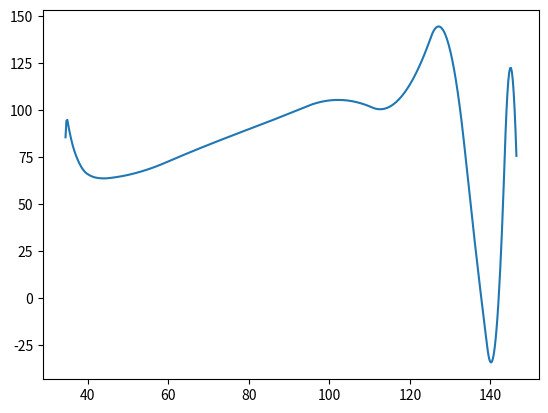

Here is the Python script that generated this plot:
import matplotlib.pyplot as plt
import numpy as np
from scipy.interpolate import interp1d

# X=np.array([54.50390625, 57.65625, 61.0078125, 61.71484375, 64.05859375, 72.40625, 78.61328125, 85.54296875, 92.43359375, 99.36328125, 106.921875, 118.953125, 129.10546875, 141.02734375, 155.140625, 163.93359375, 171.90625, 175.0078125, 175.36328125, 175.0703125])
# Y=np.array([95.7890625, 79.6796875, 73.03125, 72.25, 71.65625, 70.5234375, 70.4375, 71.56640625, 74.68359375, 79.02734375, 84.46484375, 94.1171875, 100.65625, 103.6171875, 100.80078125, 95.6953125, 84.9296875, 72.171875, 65.83203125, 64.359375])

X=np.array([34.73828125, 34.984375, 34.4375, 38.61328125, 40.93359375, 43.31640625, 46.82421875, 55.26953125, 63.60546875, 72.91796875, 85.45703125, 103.18359375, 118.05859375, 132.27734375, 143.8046875, 146.45703125, 143.30078125, 135.19921875])
Y=np.array([95.453125, 93.65234375, 85.546875, 68.8515625, 64.765625, 63.6875, 64.2421875, 68.71484375, 75.9921875, 84.05859375, 94.359375, 105.3984375, 107.703125, 103.3671875, 90.671875, 75.6328125, 60.078125, 47.359375])

# T = np.array([6, 7, 8, 9, 10, 11, 12])
# power = np.array([1.53E+03, 5.92E+02, 2.04E+02, 7.24E+01, 2.72E+01, 1.10E+01, 4.70E+00])

x_new = np.linspace(X.min(), X.max(),500)

f = interp1d(X, Y, kind='quadratic')
y_smooth=f(x_new)

plt.plot (x_new,y_smooth)
# plt.scatter (x, y)

plt.show()